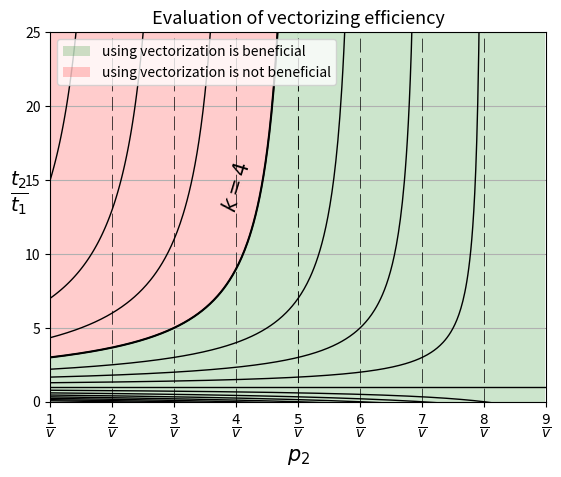

Python code for this plot:
from __future__ import unicode_literals
from matplotlib.ticker import MultipleLocator, FormatStrFormatter
from numpy import *
import matplotlib.pyplot as plt
from matplotlib import rc

import seaborn

fig = plt.figure()
ax = fig.add_subplot(111)
xax = ax.xaxis

# классы Formatter и Locator применяются к каждому объекту label
# Locator располагает деления кратными к указанному числу
majorLocator = MultipleLocator(1 / 16)
majorFormatter = FormatStrFormatter('%.3f')
xax.set_major_locator(majorLocator)
xax.set_major_formatter(majorFormatter)

# Различные преобразования с массивом labels

tL = ['0',r'$\frac{1}{v}$',r'$\frac{2}{v}$',r'$\frac{3}{v}$',r'$\frac{4}{v}$',r'$\frac{5}{v}$',r'$\frac{6}{v}$',r'$\frac{7}{v}$',r'$\frac{8}{v}$',
      r'$\frac{9}{v}$', r'$\frac{10}{v}$', r'$\frac{11}{v}$', r'$\frac{12}{v}$', r'$\frac{13}{v}$', r'$\frac{14}{v}$',
      r'$\frac{15}{v}$', r'$1']
xax.set_ticklabels(tL)
for label in xax.get_ticklabels():
    label.set_fontsize(14)
# Лист значений параметра q
q = arange(1 / 16, 1, 1 / 16)

# Количество цветов в массиве должно равняться количеству итераций в plotAFunction
colors = ['#ccccff', '#b3b3ff', '#9999ff', '#8080ff', '#6666ff', '#4d4dff', '#3333ff',
          '#7070db', '#5c5cd6', '#2e2eb8', '#3333cc', '#2929a3', '#24248f', '#1f1f7a', '#0000ff']
colors2 = ['#ffad99', '#ff9980', '#ff8566', '#ff704d', '#ff5c33', '#ff471a', '#ff3300',
           '#e62e00', '#cc2900', '#b32400', '#991f00', '#801a00', '#661400', '#ff00ff', '#0000ff']


# Функция наносящая множество графиков функции на график
def plotAFunction(q):
    i = 0
    k = 0
    alpha = 0.2
    for c in q:
        ax.axvline(x=c, linestyle="dashed", dashes=(20, 8), linewidth=0.5, color='black')  # ассимптота
        x = arange(0, c, 0.001)
        ax.plot(x, 1 + ((1 - 2 * c) / (c - x)), color='black', linewidth=1)  # сам график
        k += 1
        if k == 4:
            ax.axvline(x=c, linestyle="dashed", dashes=(20, 8), linewidth=0.5, color='black')
            ax.plot(x, 1 + ((1 - 2 * c) / (c - x)), color='black', linewidth=1.5)  # сам график

            x = arange(0, 0.250, 0.001)
            ax.fill_between(x, 1 + ((1 - 2 * c) / (c - x)), 0, facecolors='green', alpha=alpha)
            x = arange(0.249, 0.5, 0.001)
            ax.fill_between(x, 25, 0, facecolors='green', alpha=alpha, label='using vectorization is beneficial')
            x = arange(-0.1, c - 0.001, 0.001)
            ax.fill_between(x, 25, 1 + ((1 - 2 * c) / (c - x)), facecolors='red', alpha=alpha,
                            label='using vectorization is not beneficial')

        # установить легенду
        ax.legend(loc='upper left')
        i += 1

    # Размеры графика
    plt.ylim(0, 25)
    plt.xlim(0, 0.5)


# текст
plt.text(0.17, 13.0, r'$k = 4$', size=15, rotation=73.)

# Тектовое и графическое оформление графика
plt.title("Evaluation of vectorizing efficiency", fontsize=13)
plt.xlabel(r'$p_2$', fontsize=15)
plt.ylabel(r'$\frac{t_2}{t_1}$', fontsize=20,rotation = 0)
ax.set_facecolor('w')  ##f0f5f5

ax.yaxis.grid(True)

plotAFunction(q)
plt.show()
